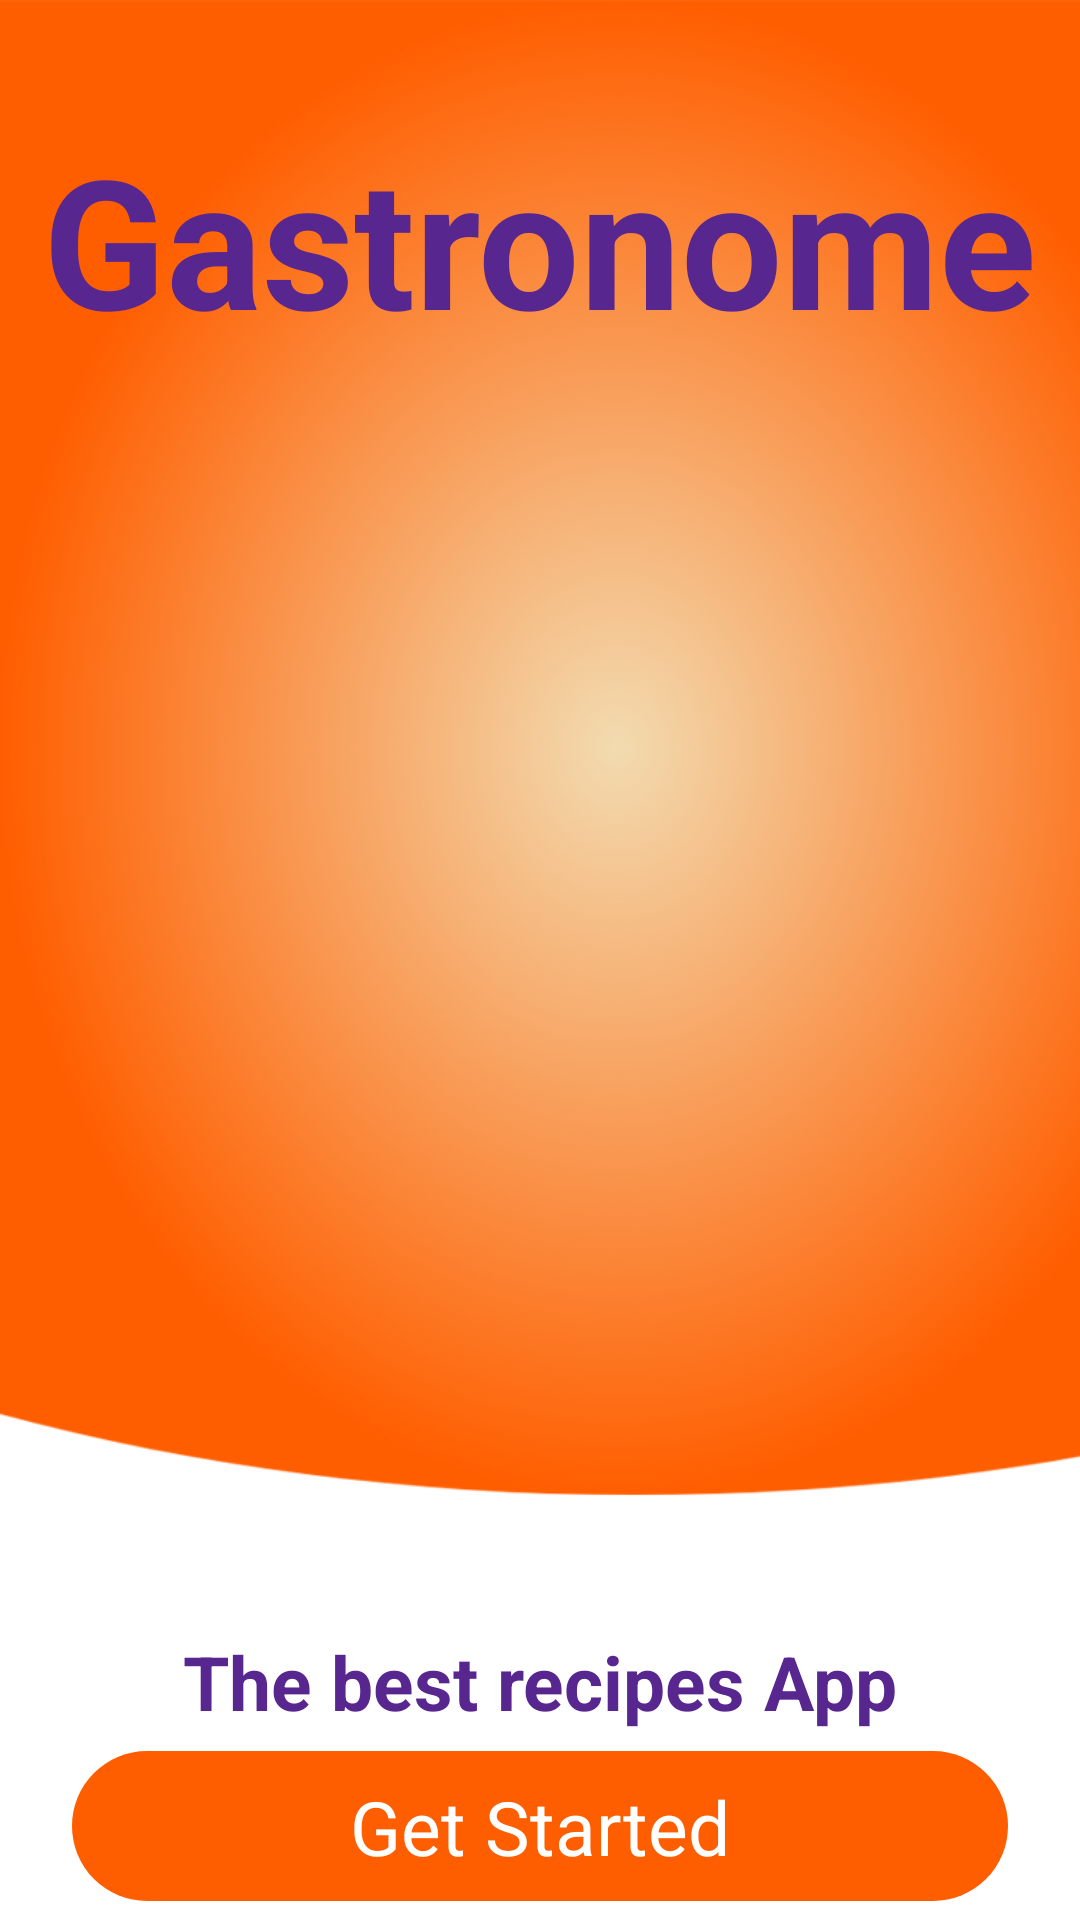

Write the Android layout XML for this screen, with the resource values it uses.
<!-- AndroidManifest.xml: application theme Theme.AndroidProject -->
<!-- res/layout/fragment_intro.xml -->
<?xml version="1.0" encoding="utf-8"?>
<androidx.constraintlayout.widget.ConstraintLayout xmlns:android="http://schemas.android.com/apk/res/android"
    xmlns:app="http://schemas.android.com/apk/res-auto"
    xmlns:tools="http://schemas.android.com/tools"
    android:layout_width="match_parent"
    android:layout_height="match_parent"
    tools:context=".view.FragmentIntro">


    <ImageView
        android:id="@+id/imageView"
        android:layout_width="411dp"
        android:layout_height="640dp"
        android:scaleType="fitXY"
        android:src="@drawable/background_intro"
        app:layout_constraintBottom_toBottomOf="parent"
        app:layout_constraintEnd_toEndOf="parent"
        app:layout_constraintHorizontal_bias="0.0"
        app:layout_constraintStart_toStartOf="parent"
        app:layout_constraintTop_toTopOf="parent"
        app:layout_constraintVertical_bias="0.0" />

    <ImageView
        android:id="@+id/imageView4"
        android:layout_width="269dp"
        android:layout_height="322dp"
        android:src="@drawable/logo2"
        app:layout_constraintBottom_toBottomOf="@+id/imageView"
        app:layout_constraintEnd_toEndOf="@+id/imageView"
        app:layout_constraintStart_toStartOf="parent"
        app:layout_constraintTop_toTopOf="parent" />

    <TextView
        android:id="@+id/textViewLogo"
        android:layout_width="wrap_content"
        android:layout_height="wrap_content"
        android:text="Gastronome"
        android:textColor="#57268F"
        android:textSize="60sp"
        android:textStyle="bold"
        app:layout_constraintBottom_toTopOf="@+id/imageView4"
        app:layout_constraintEnd_toEndOf="parent"
        app:layout_constraintStart_toStartOf="parent"
        app:layout_constraintTop_toTopOf="@+id/imageView" />

    <TextView
        android:id="@+id/textViewSubLogo"
        android:layout_width="wrap_content"
        android:layout_height="wrap_content"
        android:text="The best recipes App"
        android:textColor="#FF57268F"
        android:textSize="25sp"
        android:textStyle="bold"
        app:layout_constraintBottom_toBottomOf="@+id/imageView"
        app:layout_constraintEnd_toEndOf="parent"
        app:layout_constraintStart_toStartOf="parent"
        app:layout_constraintTop_toBottomOf="@+id/imageView4" />

    <androidx.constraintlayout.widget.ConstraintLayout
        android:id="@+id/startBtn"
        android:layout_width="0dp"
        android:layout_height="50dp"
        android:layout_marginStart="24dp"
        android:layout_marginLeft="24dp"
        android:layout_marginEnd="24dp"
        android:layout_marginRight="24dp"
        android:background="@drawable/orange_button"
        app:layout_constraintBottom_toBottomOf="parent"
        app:layout_constraintEnd_toEndOf="parent"
        app:layout_constraintStart_toStartOf="parent"
        app:layout_constraintTop_toBottomOf="@+id/textViewSubLogo">

        <TextView
            android:id="@+id/textView7"
            android:layout_width="wrap_content"
            android:layout_height="wrap_content"
            android:text="Get Started"
            android:textColor="#FFFFFF"
            android:textSize="25sp"
            app:layout_constraintBottom_toBottomOf="parent"
            app:layout_constraintEnd_toEndOf="parent"
            app:layout_constraintStart_toStartOf="parent"
            app:layout_constraintTop_toTopOf="parent" />
    </androidx.constraintlayout.widget.ConstraintLayout>

</androidx.constraintlayout.widget.ConstraintLayout>
<!-- resources referenced by this layout -->
<resources>
  <!-- drawable background_intro: png bitmap (drawable-ldpi, 387743 bytes) -->
  <!-- drawable orange_button (drawable) -->
  <?xml version="1.0" encoding="utf-8"?>
  <selector xmlns:android="http://schemas.android.com/apk/res/android">
  <item>
      <shape android:shape="rectangle">
          <corners android:radius="50dp" />
          <solid android:color="#FF5E00" />
      </shape>
  </item>
  </selector>
  <style name="Theme.AndroidProject" parent="Theme.MaterialComponents.DayNight.NoActionBar">
          
          <item name="colorPrimary">#ff5e00</item>
          <item name="colorPrimaryVariant">#ff5e00</item>
          <item name="colorOnPrimary">@color/white</item>
          
          <item name="colorSecondary">@color/teal_200</item>
          <item name="colorSecondaryVariant">@color/teal_700</item>
          <item name="colorOnSecondary">@color/black</item>
          
          <item name="android:statusBarColor" tools:targetApi="21">?attr/colorPrimaryVariant</item>
          
      </style>
  <!-- not gathered from this repository: default colours our renderer supplied (Android Studio template values) -->
  <color name="teal_200">#FF03DAC5</color>
  <color name="teal_700">#FF018786</color>
  <color name="black">#FF000000</color>
  <color name="white">#FFFFFFFF</color>
</resources>
